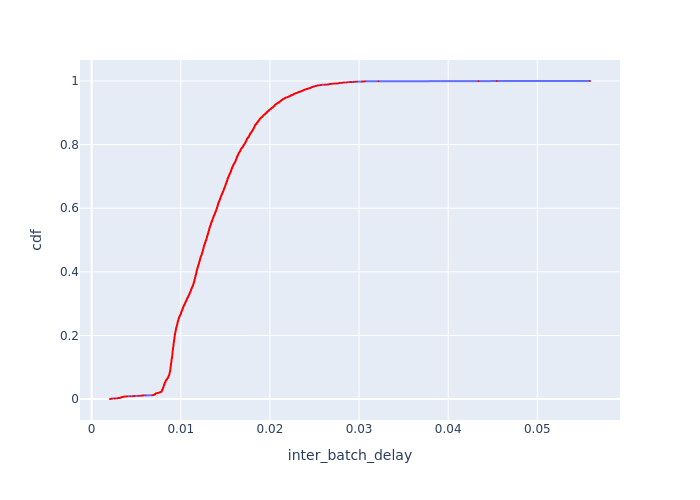

The data file committed next to this chart (first rows):
Batch Id, inter_batch_delay, cdf
1572, 0.002058, 0.0002346
2671, 0.002142, 0.0004692
3789, 0.002146, 0.0007037
2673, 0.002236, 0.0009383
3126, 0.002236, 0.001173
1981, 0.002274, 0.001407
767, 0.002522, 0.001642
1315, 0.002552, 0.001877
3529, 0.002681, 0.002111
1571, 0.002907, 0.002346
3657, 0.002907, 0.00258
766, 0.00293, 0.002815
1372, 0.00294, 0.003049
1980, 0.003004, 0.003284
1024, 0.003144, 0.003519
2054, 0.003218, 0.003753
1081, 0.003219, 0.003988
4194, 0.003221, 0.004222
3063, 0.003225, 0.004457
3786, 0.00324, 0.004692
4517, 0.003293, 0.004926
1974, 0.0033, 0.005161
1023, 0.003309, 0.005395
2541, 0.003391, 0.00563
4214, 0.003397, 0.005864
2846, 0.003408, 0.006099
4594, 0.00343, 0.006334
2670, 0.003446, 0.006568
3787, 0.003518, 0.006803
4593, 0.003558, 0.007037
2734, 0.003599, 0.007272
1007, 0.003614, 0.007506
4581, 0.003665, 0.007741
773, 0.003721, 0.007976
1396, 0.003884, 0.00821
768, 0.003977, 0.008445
2726, 0.004014, 0.008679
4001, 0.00432, 0.008914
3953, 0.004635, 0.009148
1092, 0.004706, 0.009383
2732, 0.00482, 0.009618
3408, 0.004823, 0.009852
2275, 0.005241, 0.01009
1314, 0.00542, 0.01032
2210, 0.005534, 0.01056
4789, 0.005632, 0.01079
4192, 0.005676, 0.01103
3656, 0.005768, 0.01126
3526, 0.005781, 0.01149
4286, 0.006039, 0.01173
769, 0.006788, 0.01196
1679, 0.006849, 0.0122
1148, 0.00688, 0.01243
907, 0.006893, 0.01267
1569, 0.006953, 0.0129
925, 0.006967, 0.01314
4981, 0.007002, 0.01337
4853, 0.007008, 0.01361
906, 0.007053, 0.01384
905, 0.007061, 0.01407
... 4,203 more rows
